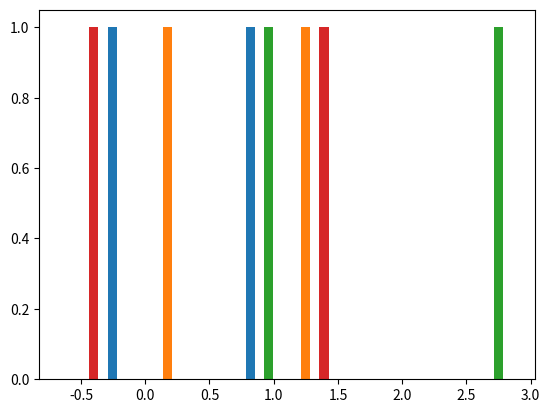

This chart was generated by the following Python code:
#Distribucion Uniforme
import numpy as np
import matplotlib.pyplot as plt

desde = 1
hasta = 1000000
muestra = 2000

# dist = np.random.uniform(desde, hasta, muestra)
# # print('dist: ', dist)

# plt.hist(dist)
# plt.show()
# input("Presione Enter para continuar...")


# #Distribucion Normal
# distN = np.random.randn(100)
# x = range(1, 101)
# plt.plot(x, sorted(distN))
# # plt.hist(distN)
# plt.title("Titulo")
# plt.show()
# input("Press Enter to Continue...")


mu = 5.5
sd = 2.5
distribucion = mu + sd * np.random.randn(1000)
# plt.hist(distribucion)
# plt.show()
# input("Press Enter to Continue...")

#A la funcion randn le podemos pasar como parametro un conjunto de numeros o colecciones
dataN = np.random.randn(2,4) #Dos colleciones de 4 elementos cada uno
plt.hist(dataN)
plt.show()
input("Press Enter to Continue...")